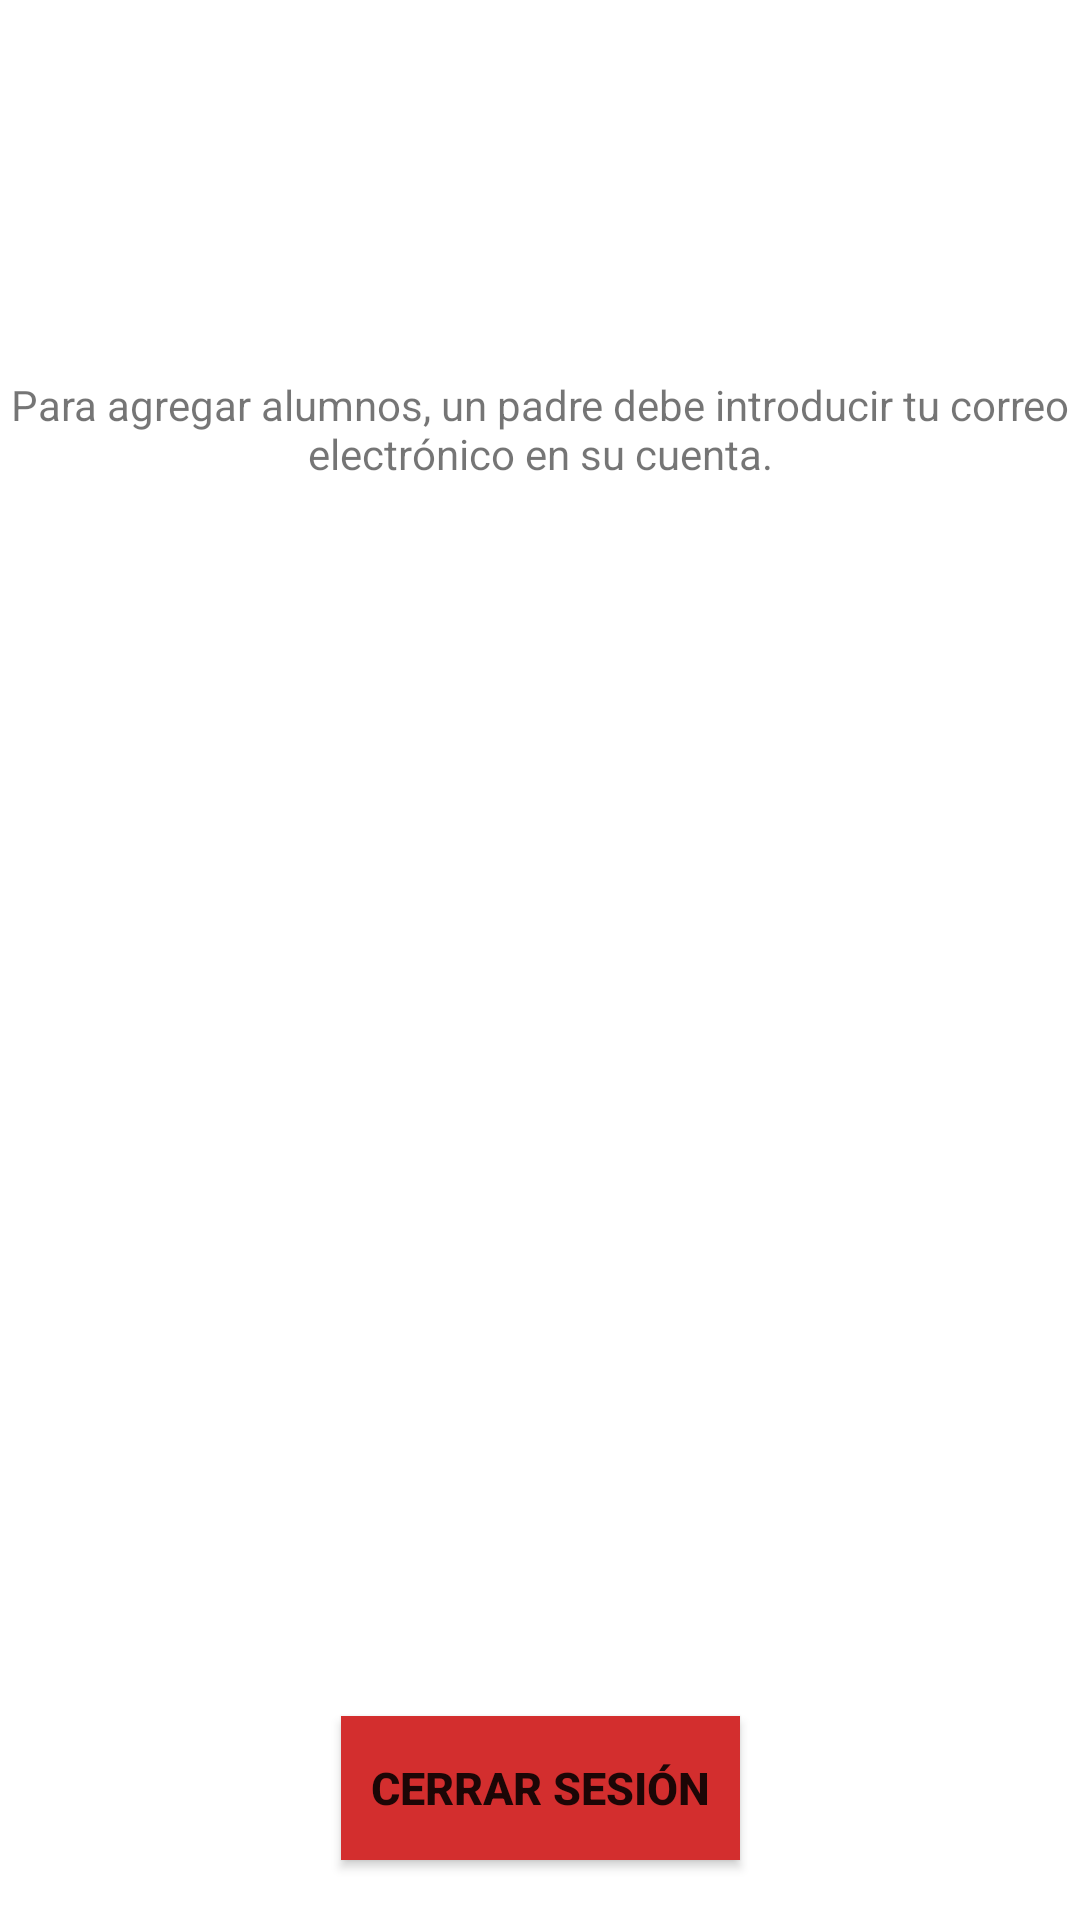

Android layout source for this screen:
<!-- AndroidManifest.xml: application theme Theme.TFG -->
<!-- res/layout/activity_principal_profesor.xml -->
<?xml version="1.0" encoding="utf-8"?>
<androidx.constraintlayout.widget.ConstraintLayout xmlns:android="http://schemas.android.com/apk/res/android"
    xmlns:app="http://schemas.android.com/apk/res-auto"
    xmlns:tools="http://schemas.android.com/tools"
    android:layout_width="match_parent"
    android:layout_height="match_parent"
    tools:context=".PrincipalProfesor">

    <TextView
        android:id="@+id/instrucciones_profesor"
        android:layout_width="wrap_content"
        android:layout_height="wrap_content"
        android:text="Para agregar alumnos, un padre debe introducir tu correo electrónico en su cuenta."
        app:layout_constraintBottom_toTopOf="@+id/alumnosProfesorLayout"
        android:textAlignment="center"
        app:layout_constraintEnd_toEndOf="parent"
        app:layout_constraintStart_toStartOf="parent"
        app:layout_constraintTop_toTopOf="parent"></TextView>
    <LinearLayout
        android:id="@+id/alumnosProfesorLayout"
        android:layout_width="match_parent"
        android:layout_height="wrap_content"
        android:layout_margin="0dp"
        android:gravity="bottom"
        android:orientation="vertical"

        app:layout_constraintBottom_toTopOf="@+id/logout"
        app:layout_constraintEnd_toEndOf="parent"
        app:layout_constraintStart_toStartOf="parent"
        app:layout_constraintTop_toTopOf="parent">

    </LinearLayout>
    <androidx.appcompat.widget.AppCompatButton
        android:id="@+id/logout"
        android:layout_width="wrap_content"
        android:layout_height="wrap_content"

        android:text="@string/logout"
        style="@style/CancelButtonStyle"
        app:layout_constraintBottom_toBottomOf="parent"
        app:layout_constraintEnd_toEndOf="parent"
        app:layout_constraintStart_toStartOf="parent"
        android:layout_margin="20dp"

        ></androidx.appcompat.widget.AppCompatButton>

</androidx.constraintlayout.widget.ConstraintLayout>
<!-- resources referenced by this layout -->
<resources>
  <string name="logout">Cerrar Sesión</string>
  <style name="CancelButtonStyle" parent="Widget.AppCompat.Button">
          <item name="android:background">@drawable/cancel_button</item>
          <item name="android:padding">10dp</item>
          <item name="android:textStyle">bold</item>
          <item name="android:textSize">15sp</item>
          <item name="android:elevation">5dp</item>
          <item name="background">@drawable/sombra</item>
      </style>
  <style name="Theme.TFG" parent="Theme.MaterialComponents.DayNight.DarkActionBar">
          
          <item name="colorPrimary">@color/purple_500</item>
          <item name="colorPrimaryVariant">@color/purple_700</item>
          <item name="colorOnPrimary">@color/white</item>
          
          <item name="colorSecondary">@color/teal_200</item>
          <item name="colorSecondaryVariant">@color/teal_700</item>
          <item name="colorOnSecondary">@color/black</item>
          
          <item name="android:statusBarColor">?attr/colorPrimaryVariant</item>
          
      </style>
  <!-- drawable cancel_button (drawable) -->
  <?xml version="1.0" encoding="utf-8"?>
  <shape xmlns:android="http://schemas.android.com/apk/res/android"
      android:shape="rectangle">
      <solid android:color="@color/red" />
      
  
  </shape>
  <!-- drawable sombra (drawable) -->
  <?xml version="1.0" encoding="utf-8"?>
  <shape xmlns:android="http://schemas.android.com/apk/res/android"
      android:shape="rectangle">
      <corners android:radius="16dp" />
      <solid android:color="@color/dark_gray" />
  </shape>
  <color name="purple_500">#FF6200EE</color>
  <color name="purple_700">#FF3700B3</color>
  <color name="white">#FFFFFFFF</color>
  <color name="teal_200">#FF03DAC5</color>
  <color name="teal_700">#FF018786</color>
  <color name="black">#FF000000</color>
  <color name="red">#D32E2E</color>
  <color name="dark_gray">#FF202020</color>
</resources>
